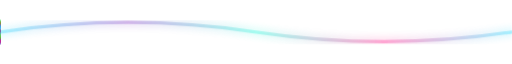
t = 0.00 s
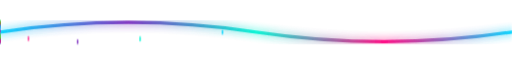
t = 1.67 s
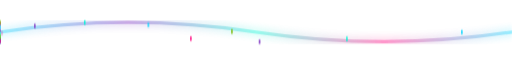
t = 3.33 s
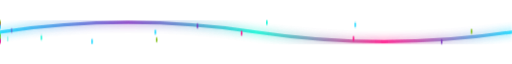
t = 5.00 s
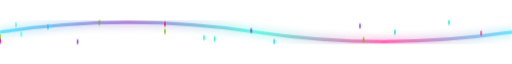
t = 6.67 s
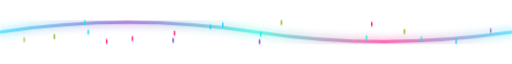
t = 8.33 s

The animated SVG that drew these frames (rendered in a browser with its animation timeline set to each time). Animation: 2 CSS @keyframes rules; frames cover the first 8.33 s, repeats indefinitely.

<svg xmlns="http://www.w3.org/2000/svg" viewBox="0 0 1200 40" width="100%" preserveAspectRatio="none">
<defs>
  <linearGradient id="cyberWaveGrad" x1="0%" y1="0%" x2="100%" y2="0%">
    <stop offset="0%" stop-color="#00D4FF"/>
    <stop offset="25%" stop-color="#7B2CBF"/>
    <stop offset="50%" stop-color="#00F5D4"/>
    <stop offset="75%" stop-color="#FF007F"/>
    <stop offset="100%" stop-color="#00D4FF"/>
  </linearGradient>
  <filter id="waveGlow">
    <feGaussianBlur stdDeviation="2.5" result="blur"/>
    <feMerge>
      <feMergeNode in="blur"/>
      <feMergeNode in="SourceGraphic"/>
    </feMerge>
  </filter>
</defs>
<style>
  @keyframes wavePulse { 0%, 100% { opacity: 0.35; } 50% { opacity: 0.95; } }
  @keyframes flowParticle { 0% { transform: translateX(-40px); opacity: 0; } 10% { opacity: 1; } 90% { opacity: 1; } 100% { transform: translateX(1240px); opacity: 0; } }
</style>
<path d="M 0 20.0 Q 300 8.0 600 20.0 T 1200 20.0" fill="none" stroke="url(#cyberWaveGrad)" stroke-width="2" filter="url(#waveGlow)" style="animation: wavePulse 3s ease-in-out infinite;"/>
<circle cx="0" cy="20.0" r="1.6" fill="#00D4FF" filter="url(#waveGlow)" style="animation: flowParticle 3.8s linear infinite 0.00s;"/>
<circle cx="0" cy="24.3" r="1.6" fill="#00F5D4" filter="url(#waveGlow)" style="animation: flowParticle 4.4s linear infinite 0.40s;"/>
<circle cx="0" cy="26.0" r="1.6" fill="#7B2CBF" filter="url(#waveGlow)" style="animation: flowParticle 5.0s linear infinite 0.80s;"/>
<circle cx="0" cy="24.1" r="1.6" fill="#FF007F" filter="url(#waveGlow)" style="animation: flowParticle 5.6s linear infinite 1.20s;"/>
<circle cx="0" cy="19.6" r="1.6" fill="#76B900" filter="url(#waveGlow)" style="animation: flowParticle 3.8s linear infinite 1.60s;"/>
<circle cx="0" cy="15.5" r="1.6" fill="#00D4FF" filter="url(#waveGlow)" style="animation: flowParticle 4.4s linear infinite 2.00s;"/>
<circle cx="0" cy="14.0" r="1.6" fill="#00F5D4" filter="url(#waveGlow)" style="animation: flowParticle 5.0s linear infinite 2.40s;"/>
<circle cx="0" cy="16.2" r="1.6" fill="#7B2CBF" filter="url(#waveGlow)" style="animation: flowParticle 5.6s linear infinite 2.80s;"/>
<circle cx="0" cy="20.7" r="1.6" fill="#FF007F" filter="url(#waveGlow)" style="animation: flowParticle 3.8s linear infinite 3.20s;"/>
<circle cx="0" cy="24.8" r="1.6" fill="#76B900" filter="url(#waveGlow)" style="animation: flowParticle 4.4s linear infinite 3.60s;"/>
<circle cx="0" cy="25.9" r="1.6" fill="#00D4FF" filter="url(#waveGlow)" style="animation: flowParticle 5.0s linear infinite 4.00s;"/>
<circle cx="0" cy="23.5" r="1.6" fill="#00F5D4" filter="url(#waveGlow)" style="animation: flowParticle 5.6s linear infinite 4.40s;"/>
<circle cx="0" cy="19.0" r="1.6" fill="#7B2CBF" filter="url(#waveGlow)" style="animation: flowParticle 3.8s linear infinite 4.80s;"/>
<circle cx="0" cy="15.0" r="1.6" fill="#FF007F" filter="url(#waveGlow)" style="animation: flowParticle 4.4s linear infinite 5.20s;"/>
<circle cx="0" cy="14.1" r="1.6" fill="#76B900" filter="url(#waveGlow)" style="animation: flowParticle 5.0s linear infinite 5.60s;"/>
<circle cx="0" cy="16.8" r="1.6" fill="#00D4FF" filter="url(#waveGlow)" style="animation: flowParticle 5.6s linear infinite 6.00s;"/>
<circle cx="0" cy="21.4" r="1.6" fill="#00F5D4" filter="url(#waveGlow)" style="animation: flowParticle 3.8s linear infinite 6.40s;"/>
<circle cx="0" cy="25.2" r="1.6" fill="#7B2CBF" filter="url(#waveGlow)" style="animation: flowParticle 4.4s linear infinite 6.80s;"/>
<circle cx="0" cy="25.8" r="1.6" fill="#FF007F" filter="url(#waveGlow)" style="animation: flowParticle 5.0s linear infinite 7.20s;"/>
<circle cx="0" cy="22.9" r="1.6" fill="#76B900" filter="url(#waveGlow)" style="animation: flowParticle 5.6s linear infinite 7.60s;"/>
</svg>
